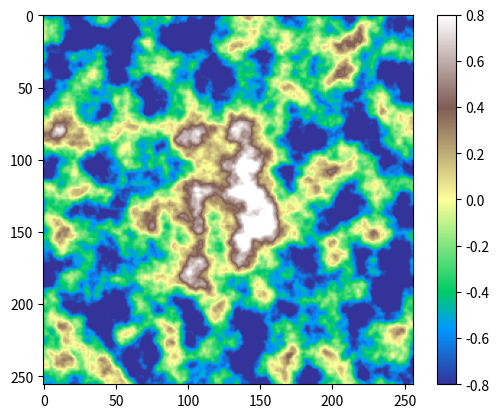

This chart was generated by the following Python code:
import numpy as np
import matplotlib.pyplot as plt
from time import time

"""
Ccodes below from 
https://pvigier.github.io/2018/06/13/perlin-noise-numpy.html

"""

def generate_perlin_noise_2d(shape, res):
    def f(t):
        return 6*t**5 - 15*t**4 + 10*t**3

    delta = (res[0] / shape[0], res[1] / shape[1])
    d = (shape[0] // res[0], shape[1] // res[1])
    grid = np.mgrid[0:res[0]:delta[0],0:res[1]:delta[1]].transpose(1, 2, 0) % 1
    # Gradients
    angles = 2*np.pi*np.random.rand(res[0]+1, res[1]+1)
    gradients = np.dstack((np.cos(angles), np.sin(angles)))
    g00 = gradients[0:-1,0:-1].repeat(d[0], 0).repeat(d[1], 1)
    g10 = gradients[1:,0:-1].repeat(d[0], 0).repeat(d[1], 1)
    g01 = gradients[0:-1,1:].repeat(d[0], 0).repeat(d[1], 1)
    g11 = gradients[1:,1:].repeat(d[0], 0).repeat(d[1], 1)
    # Ramps
    n00 = np.sum(grid * g00, 2)
    n10 = np.sum(np.dstack((grid[:,:,0]-1, grid[:,:,1])) * g10, 2)
    n01 = np.sum(np.dstack((grid[:,:,0], grid[:,:,1]-1)) * g01, 2)
    n11 = np.sum(np.dstack((grid[:,:,0]-1, grid[:,:,1]-1)) * g11, 2)
    # Interpolation
    t = f(grid)
    n0 = n00*(1-t[:,:,0]) + t[:,:,0]*n10
    n1 = n01*(1-t[:,:,0]) + t[:,:,0]*n11
    return np.sqrt(2)*((1-t[:,:,1])*n0 + t[:,:,1]*n1)

def generate_fractal_noise_2d(shape, res, octaves=1, persistence=0.5):
    noise = np.zeros(shape)
    frequency = 1
    amplitude = 1
    for _ in range(octaves):
        noise += amplitude * generate_perlin_noise_2d(shape, (frequency*res[0], frequency*res[1]))
        frequency *= 2
        amplitude *= persistence
    return noise

"""
End here
"""

def apply_gradient_map(noise: np.ndarray, rate=0.5):
    x, y = np.meshgrid(np.linspace(-1, 1, noise.shape[0]), np.linspace(-1, 1, noise.shape[1]))
    d = np.sqrt(x**2 + y**2)
    mu = 0
    g = np.exp(-((d-mu)**2 / (2.0*rate**2)))
    return (noise + g)-0.5

if __name__ == "__main__":
    np.random.seed(int(time()))
    size = 256
    r = 8
    noise = generate_fractal_noise_2d(shape=(size, size), res=(r, r), octaves=5, persistence=0.5)
    noise = apply_gradient_map(noise, rate=0.3)
    plt.imshow(noise, cmap='terrain', vmin=-0.8, vmax=0.8)
    plt.colorbar()
    plt.show()
